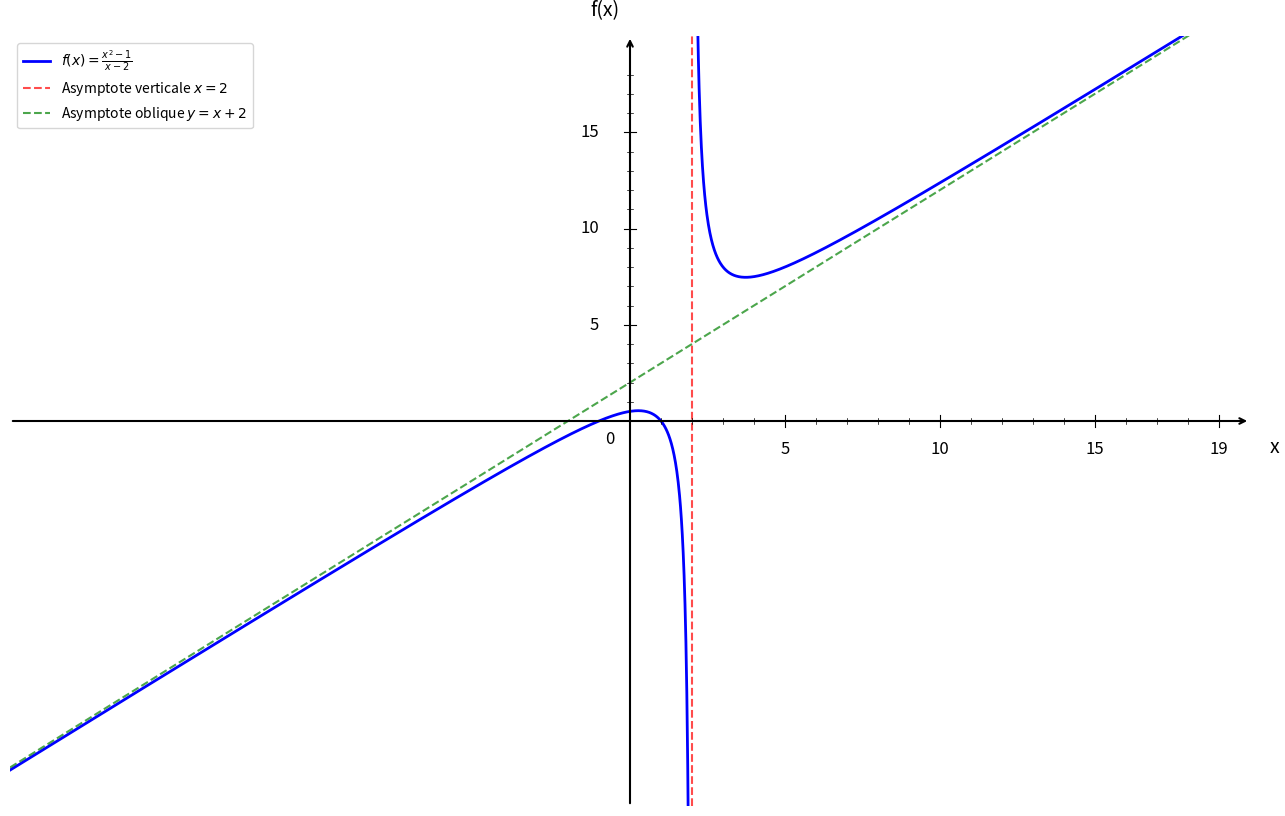

Write the Python code that produced this figure. (Note: this script raises an exception after producing the figure.)
import numpy as np
import matplotlib.pyplot as plt

plt.figure(figsize=(16, 10))
ax = plt.gca()

# Fonction f(x) = (x² - 1)/(x - 2)
def f(x):
    return (x**2 - 1) / (x - 2)

# Asymptote oblique y = x + 2
def asymptote_oblique(x):
    return x + 2

# Domaine de définition (éviter x = 2)
x1 = np.linspace(-20, 1.95, 1500)
x2 = np.linspace(2.05, 20, 1500)

# Courbes
plt.plot(x1, f(x1), 'b-', linewidth=2, label=r'$f(x) = \frac{x^2 - 1}{x - 2}$')
plt.plot(x2, f(x2), 'b-', linewidth=2)

# Asymptote verticale x = 2
plt.axvline(x=2, color='red', linestyle='--', linewidth=1.5, alpha=0.7, label='Asymptote verticale $x = 2$')

# Asymptote oblique y = x + 2
x_asymptote = np.linspace(-20, 20, 1000)
plt.plot(x_asymptote, asymptote_oblique(x_asymptote), 'green', linestyle='--', linewidth=1.5, alpha=0.7, label='Asymptote oblique $y = x + 2$')

# Limites
plt.xlim(-20, 20)
plt.ylim(-20, 20)

# Désactiver ticks automatiques
ax.set_xticks([])
ax.set_yticks([])

# Supprimer spines
for spine in ax.spines.values():
    spine.set_visible(False)

# Tracer les axes avec flèches
ax.annotate("", xy=(20, 0), xytext=(-20, 0),
            arrowprops=dict(arrowstyle="->", color="black", linewidth=1.5))
ax.annotate("", xy=(0, 20), xytext=(0, -20),
            arrowprops=dict(arrowstyle="->", color="black", linewidth=1.5))

# Texte "0"
ax.text(-0.8, -1.2, '0', fontsize=12)

# --- Graduation manuelle ---
xticks_major = [5, 10, 15, 19]
yticks_major = [5, 10, 15, 19]

# Axe X grandes graduations
for x in xticks_major:
    ax.plot([x, x], [-0.3, 0.3], color="black", linewidth=0.8)
    ax.text(x, -1.0, str(x), ha='center', va='top', fontsize=12)

# Axe Y grandes graduations
for y in yticks_major:
    if y < 19:
        ax.plot([-0.2, 0.2], [y, y], color="black", linewidth=0.8)
        ax.text(-1.0, y, str(y), ha='right', va='center', fontsize=12)

# --- Petites graduations intermédiaires (tous les 1) ---
# Axe X
for x in range(1, 20):
    if x not in xticks_major:
        ax.plot([x, x], [-0.15, 0.15], color="black", linewidth=0.5)

# Axe Y
for y in range(1, 20):
    if y not in yticks_major and y < 19:
        ax.plot([-0.1, 0.1], [y, y], color="black", linewidth=0.5)

# Labels
plt.xlabel('x', fontsize=14, labelpad=15)
plt.ylabel('f(x)', fontsize=14, labelpad=15, rotation=0)
ax.xaxis.set_label_coords(1.02, 0.48)
ax.yaxis.set_label_coords(0.48, 1.02)

# Légende
plt.legend(fontsize=10, loc='upper left')

# Sauvegarde
plt.savefig('/Users/anthonytabet/Desktop/OptiTABV2/OptiTAB/frontend/cours/graphe/asymptotes_question1.png', 
            dpi=300, bbox_inches='tight')
plt.show()

print("Graphique 'asymptotes_question1.png' créé avec succès!")
